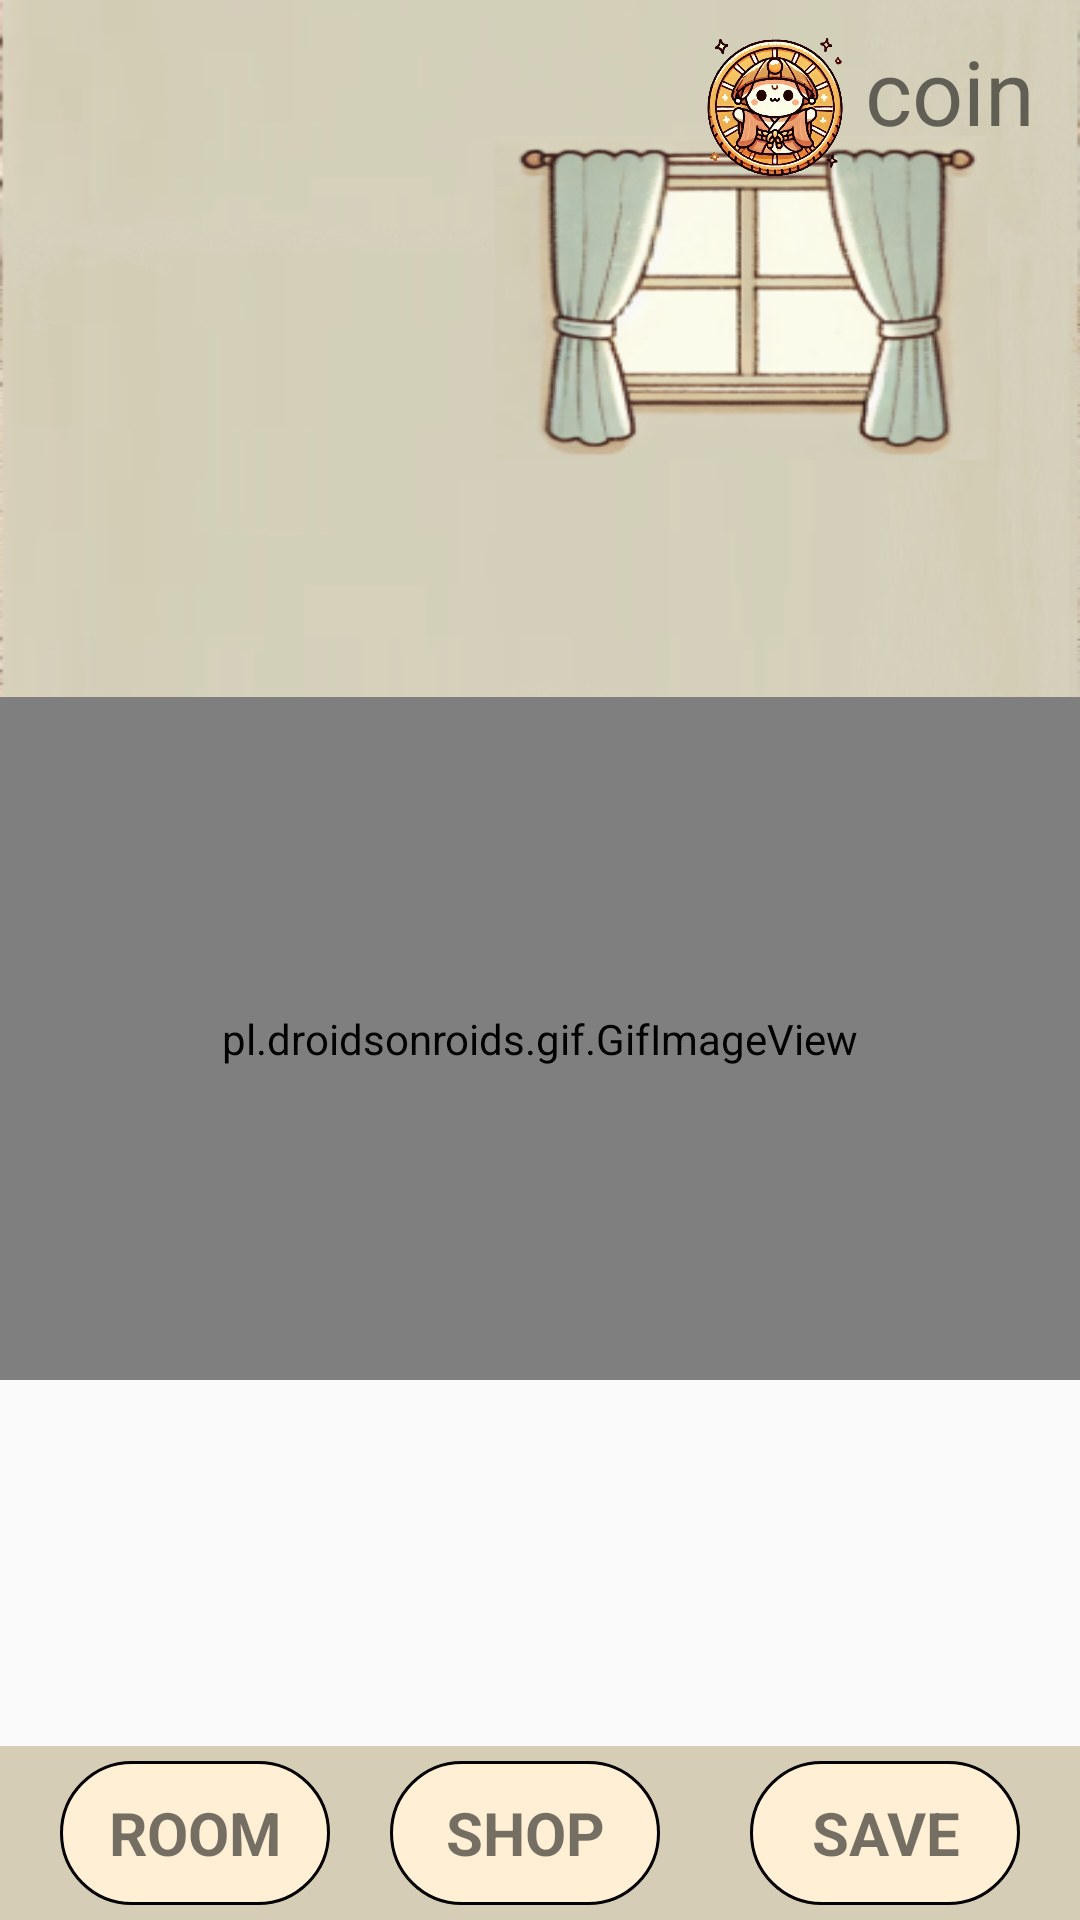

Produce the Android XML layout that renders to this screen, including the resource entries it uses.
<!-- AndroidManifest.xml: application theme Theme.TestFolder -->
<!-- res/layout/activity_deco.xml -->
<?xml version="1.0" encoding="utf-8"?>
<androidx.constraintlayout.widget.ConstraintLayout
    xmlns:android="http://schemas.android.com/apk/res/android"
    xmlns:app="http://schemas.android.com/apk/res-auto"
    xmlns:tools="http://schemas.android.com/tools"
    android:id="@+id/main"
    android:layout_width="match_parent"
    android:layout_height="match_parent"
    tools:context=".DecoActivity">

    
    <androidx.constraintlayout.widget.ConstraintLayout
        android:layout_width="match_parent"
        android:layout_height="match_parent">

        <LinearLayout
            android:id="@+id/deco"
            android:layout_width="match_parent"
            android:layout_height="match_parent"
            android:layout_weight="1"
            android:orientation="vertical">

            <FrameLayout
                android:layout_width="match_parent"
                android:layout_height="0dp"
                android:layout_weight="1"
                android:background="@drawable/room3"
                android:scaleType="centerInside"
                android:id="@+id/deco_frame">

                <LinearLayout
                    android:layout_width="match_parent"
                    android:layout_height="match_parent"
                    android:orientation="vertical">

                    
                    <LinearLayout
                        android:layout_width="match_parent"
                        android:layout_height="wrap_content"
                        android:layout_margin="10dp"
                        android:gravity="end"
                        android:orientation="horizontal">

                        <ImageView
                            android:id="@+id/imageView3"
                            android:layout_width="50dp"
                            android:layout_height="match_parent"
                            android:layout_gravity="end"
                            app:srcCompat="@drawable/coin2" />

                        <TextView
                            android:id="@+id/coin_text"
                            android:layout_width="wrap_content"
                            android:layout_height="wrap_content"
                            android:layout_gravity="end"
                            android:layout_margin="5dp"
                            android:gravity="center_horizontal|center_vertical"
                            android:text="coin"
                            android:textSize="30sp" />

                    </LinearLayout>

                    <LinearLayout
                        android:layout_width="match_parent"
                        android:layout_height="0dp"
                        android:layout_weight="2"
                        android:orientation="horizontal">
                    </LinearLayout>

                    <LinearLayout
                        android:layout_width="match_parent"
                        android:layout_height="0dp"
                        android:layout_weight="3"
                        android:orientation="horizontal">

                        <TextView
                            android:id="@+id/textView11"
                            android:layout_width="0dp"
                            android:layout_height="wrap_content"
                            android:layout_weight="1"
                            android:text="TextView"
                            android:visibility="invisible" />
                    </LinearLayout>

                    <LinearLayout
                        android:layout_width="match_parent"
                        android:layout_height="0dp"
                        android:layout_weight="7"
                        android:orientation="horizontal">

                        <pl.droidsonroids.gif.GifImageView
                            android:id="@+id/newcat_gif"
                            android:layout_width="0dp"
                            android:layout_height="match_parent"
                            android:layout_marginTop="50dp"
                            android:layout_weight="1"
                            android:src="@drawable/cat3"
                            android:visibility="gone"></pl.droidsonroids.gif.GifImageView>

                        <pl.droidsonroids.gif.GifImageView
                            android:id="@+id/cat_gif"
                            android:layout_width="0dp"
                            android:layout_height="match_parent"
                            android:layout_gravity="end"
                            android:layout_weight="1"
                            android:src="@drawable/normal_cat" />

                    </LinearLayout>

                </LinearLayout>

            </FrameLayout>

            <Space
                android:layout_width="match_parent"
                android:background="#D6CDB6"
                android:layout_height="180dp" />
        </LinearLayout>
    </androidx.constraintlayout.widget.ConstraintLayout>

    <androidx.recyclerview.widget.RecyclerView
        android:id="@+id/buy_items_recycler_view"
        android:layout_width="match_parent"
        android:layout_height="wrap_content"
        android:background="#D6CDB6"
        android:orientation="horizontal"
        app:layout_constraintBottom_toTopOf="@id/bottomLayout"
        tools:listitem="@layout/shop_item_layout">

    </androidx.recyclerview.widget.RecyclerView>

    <LinearLayout
        android:id="@+id/bottomLayout"
        android:layout_width="0dp"
        android:layout_height="wrap_content"
        android:orientation="horizontal"
        android:background="#D6CDB6"
        app:layout_constraintBottom_toBottomOf="parent"
        app:layout_constraintStart_toStartOf="parent"
        app:layout_constraintEnd_toEndOf="parent">

        <TextView
            android:id="@+id/room_btn_deco"
            android:layout_width="0dp"
            android:layout_height="48dp"
            android:layout_marginStart="20dp"
            android:layout_marginTop="5dp"
            android:layout_marginEnd="10dp"
            android:layout_marginBottom="5dp"
            android:layout_weight="1"
            android:background="@drawable/circle_btn_style"
            android:clickable="true"
            android:gravity="center"
            android:text="ROOM"
            android:textSize="20sp"
            android:textStyle="bold" />
        <TextView
            android:id="@+id/shop_btn_deco"
            android:layout_width="0dp"
            android:layout_height="48dp"
            android:layout_marginStart="10dp"
            android:layout_marginTop="5dp"
            android:layout_marginEnd="20dp"
            android:layout_marginBottom="5dp"
            android:layout_weight="1"
            android:background="@drawable/circle_btn_style"
            android:clickable="true"
            android:gravity="center"
            android:text="SHOP"
            android:textSize="20sp"
            android:textStyle="bold" />
        <TextView
            android:id="@+id/save_btn_deco"
            android:layout_width="0dp"
            android:layout_height="48dp"
            android:layout_marginStart="10dp"
            android:layout_marginTop="5dp"
            android:layout_marginEnd="20dp"
            android:layout_marginBottom="5dp"
            android:layout_weight="1"
            android:background="@drawable/circle_btn_style"
            android:clickable="true"
            android:gravity="center"
            android:text="SAVE"
            android:textSize="20sp"
            android:textStyle="bold" />
    </LinearLayout>

</androidx.constraintlayout.widget.ConstraintLayout>
<!-- res/layout/shop_item_layout.xml (included above) -->
<?xml version="1.0" encoding="utf-8"?>
<LinearLayout xmlns:android="http://schemas.android.com/apk/res/android"
    android:layout_width="wrap_content"
    android:layout_height="125dp"
    android:orientation="vertical"
    android:padding="8dp">

    <ImageView
        android:id="@+id/item_image"
        android:layout_width="70dp"
        android:layout_height="70dp"
        android:src="@drawable/sample_item" />

    <TextView
        android:id="@+id/item_name"
        android:layout_width="match_parent"
        android:layout_height="wrap_content"
        android:text="Item Name"
        android:gravity="center"
        android:textSize="14sp" />

    <TextView
        android:id="@+id/item_price"
        android:layout_width="match_parent"
        android:layout_height="wrap_content"
        android:text="Price"
        android:gravity="center"
        android:textSize="14sp" />
</LinearLayout>
<!-- resources referenced by this layout -->
<resources>
  <!-- drawable circle_btn_style (drawable) -->
  <?xml version="1.0" encoding="utf-8"?>
  <selector xmlns:android="http://schemas.android.com/apk/res/android">
      <item>
          <shape>
              <solid android:color="#FFFFEFD5"/>
              <stroke android:width="1dp" android:color="#FF000000" />
              <corners android:radius="40dp"/>
              <padding android:left="0dip" android:top="0dip" android:right="0dip" android:bottom="0dip" />
          </shape>
  
      </item>
  </selector>
  <!-- drawable coin2: png bitmap (drawable, 405179 bytes) -->
  <!-- drawable room3: png bitmap (drawable, 362354 bytes) -->
  <!-- drawable sample_item: png bitmap (drawable, 235114 bytes) -->
  <style name="Theme.TestFolder" parent="Base.Theme.TestFolder" />
  <style name="Base.Theme.TestFolder" parent="Theme.AppCompat.DayNight.NoActionBar">
          
          
      </style>
</resources>
